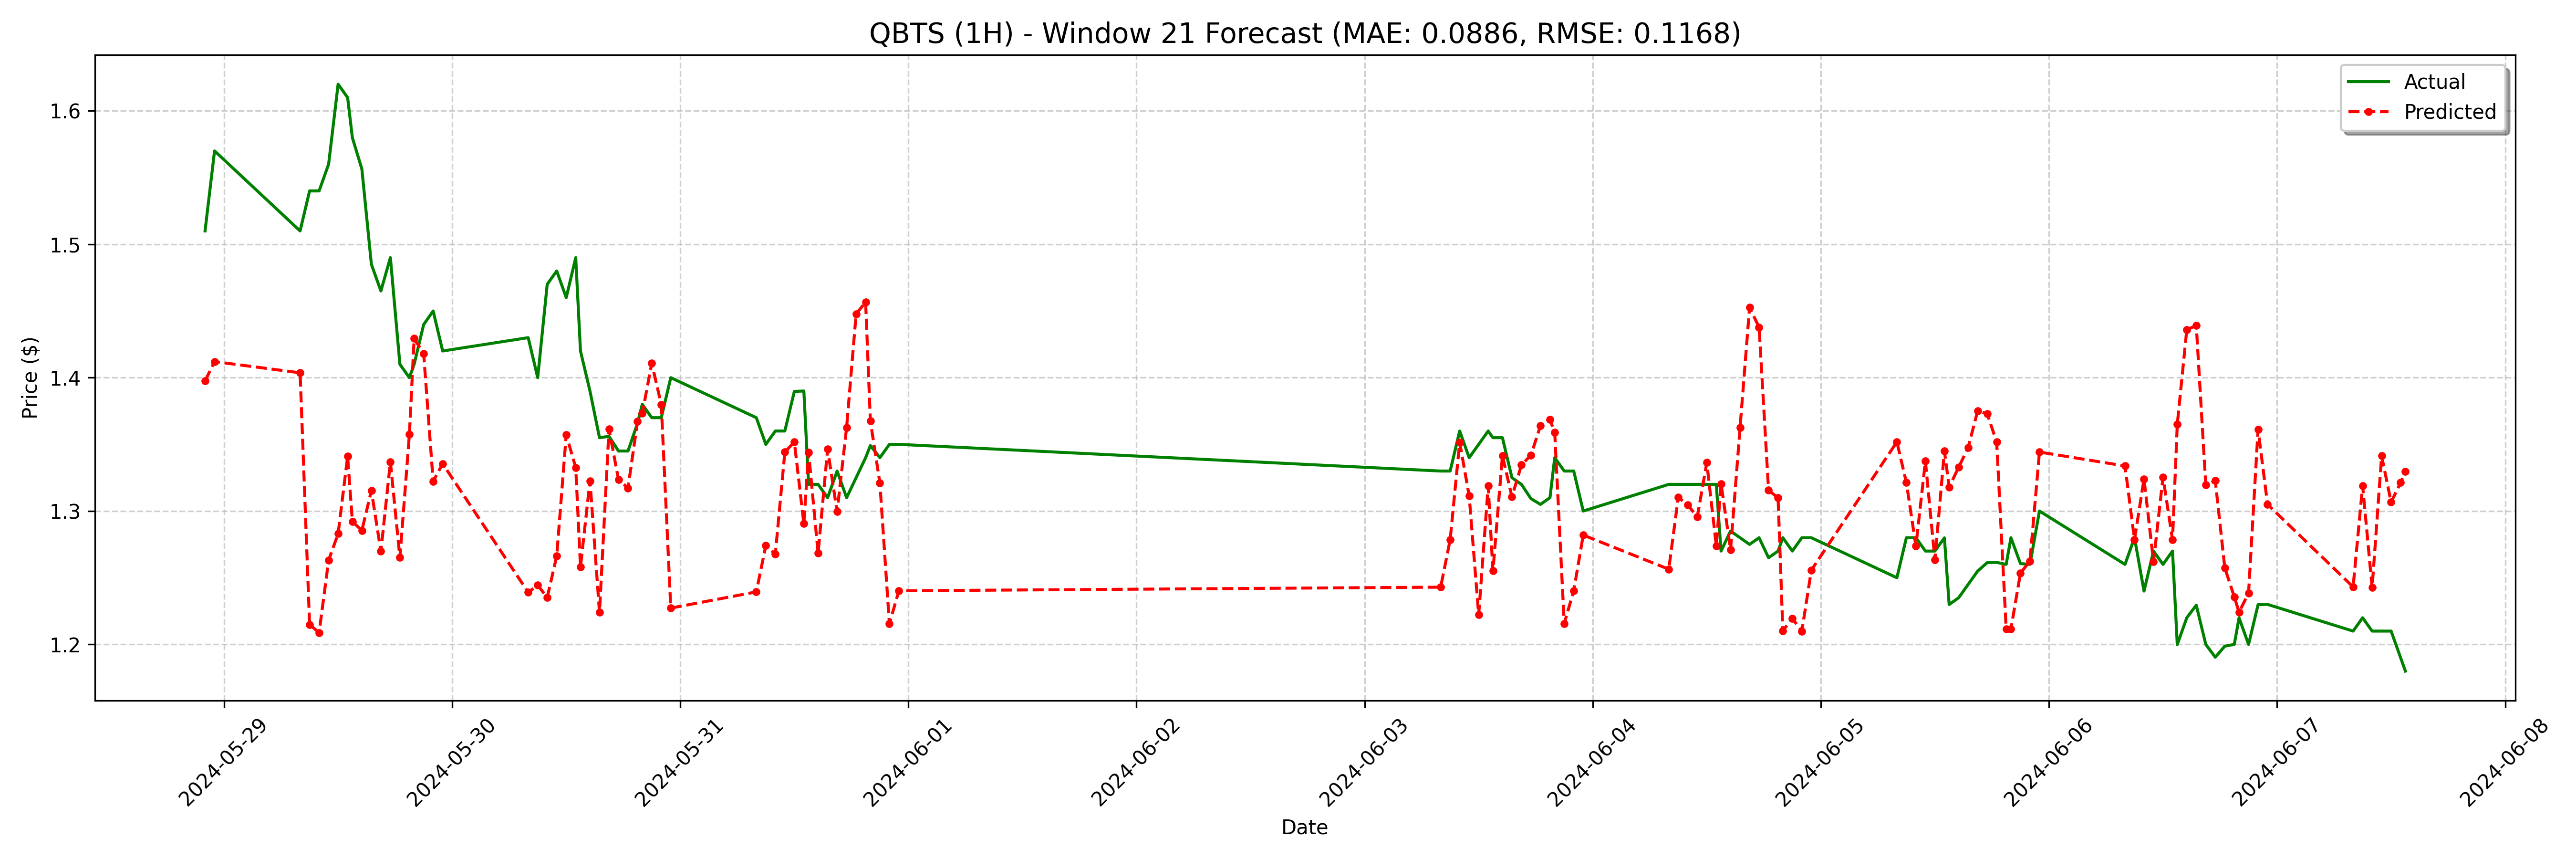

The table this chart was drawn from, first rows:
date, actual, forecast
2024-05-28 22:00:00, 1.51, 1.398
2024-05-28 23:00:00, 1.57, 1.412
2024-05-29 08:00:00, 1.51, 1.404
2024-05-29 09:00:00, 1.54, 1.215
2024-05-29 10:00:00, 1.54, 1.209
2024-05-29 11:00:00, 1.56, 1.263
2024-05-29 12:00:00, 1.62, 1.283
2024-05-29 13:00:00, 1.61, 1.341
2024-05-29 13:30:00, 1.58, 1.292
2024-05-29 14:30:00, 1.556, 1.285
2024-05-29 15:30:00, 1.485, 1.315
2024-05-29 16:30:00, 1.465, 1.27
2024-05-29 17:30:00, 1.49, 1.337
2024-05-29 18:30:00, 1.41, 1.265
2024-05-29 19:30:00, 1.4, 1.358
2024-05-29 20:00:00, 1.41, 1.429
2024-05-29 21:00:00, 1.44, 1.418
2024-05-29 22:00:00, 1.45, 1.322
2024-05-29 23:00:00, 1.42, 1.335
2024-05-30 08:00:00, 1.43, 1.239
2024-05-30 09:00:00, 1.4, 1.244
2024-05-30 10:00:00, 1.47, 1.235
2024-05-30 11:00:00, 1.48, 1.266
2024-05-30 12:00:00, 1.46, 1.357
2024-05-30 13:00:00, 1.49, 1.333
2024-05-30 13:30:00, 1.42, 1.258
2024-05-30 14:30:00, 1.39, 1.323
2024-05-30 15:30:00, 1.355, 1.224
2024-05-30 16:30:00, 1.356, 1.361
2024-05-30 17:30:00, 1.345, 1.324
2024-05-30 18:30:00, 1.345, 1.317
2024-05-30 19:30:00, 1.366, 1.367
2024-05-30 20:00:00, 1.38, 1.373
2024-05-30 21:00:00, 1.37, 1.411
2024-05-30 22:00:00, 1.37, 1.38
2024-05-30 23:00:00, 1.4, 1.227
2024-05-31 08:00:00, 1.37, 1.239
2024-05-31 09:00:00, 1.35, 1.274
2024-05-31 10:00:00, 1.36, 1.268
2024-05-31 11:00:00, 1.36, 1.344
2024-05-31 12:00:00, 1.39, 1.352
2024-05-31 13:00:00, 1.39, 1.291
2024-05-31 13:30:00, 1.32, 1.344
2024-05-31 14:30:00, 1.32, 1.268
2024-05-31 15:30:00, 1.31, 1.346
2024-05-31 16:30:00, 1.33, 1.3
2024-05-31 17:30:00, 1.31, 1.363
2024-05-31 18:30:00, 1.325, 1.448
2024-05-31 19:30:00, 1.34, 1.457
2024-05-31 20:00:00, 1.349, 1.367
2024-05-31 21:00:00, 1.34, 1.321
2024-05-31 22:00:00, 1.35, 1.216
2024-05-31 23:00:00, 1.35, 1.24
2024-06-03 08:00:00, 1.33, 1.243
2024-06-03 09:00:00, 1.33, 1.279
2024-06-03 10:00:00, 1.36, 1.352
2024-06-03 11:00:00, 1.34, 1.311
2024-06-03 12:00:00, 1.35, 1.222
2024-06-03 13:00:00, 1.36, 1.319
2024-06-03 13:30:00, 1.355, 1.255
... 68 more rows
